Run: headless pygame with SDL's dummy video driver; simulated clock (each Clock.tick advances the game by its frame time, no real sleeping); random seed 0; keys injected as events and as key.get_pressed() state; no mouse input.
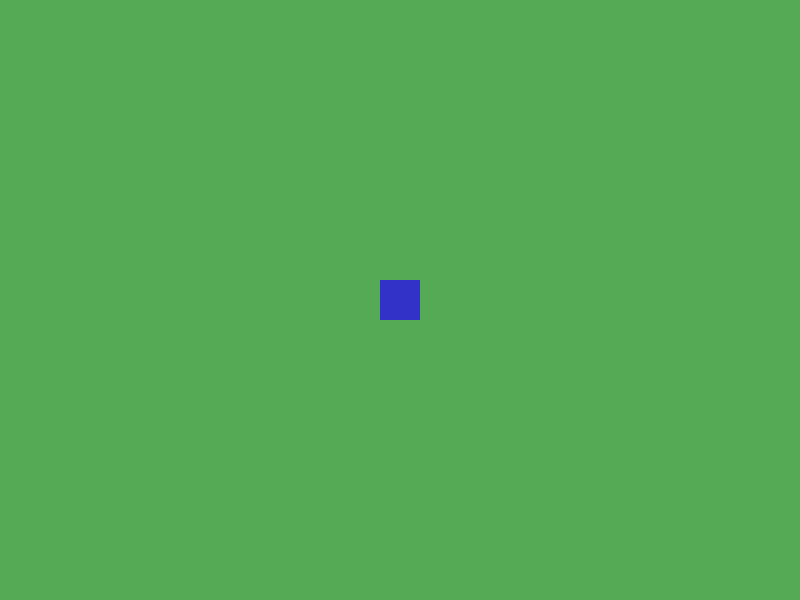
Frame 1 of 4 · flips 1–60 · no input
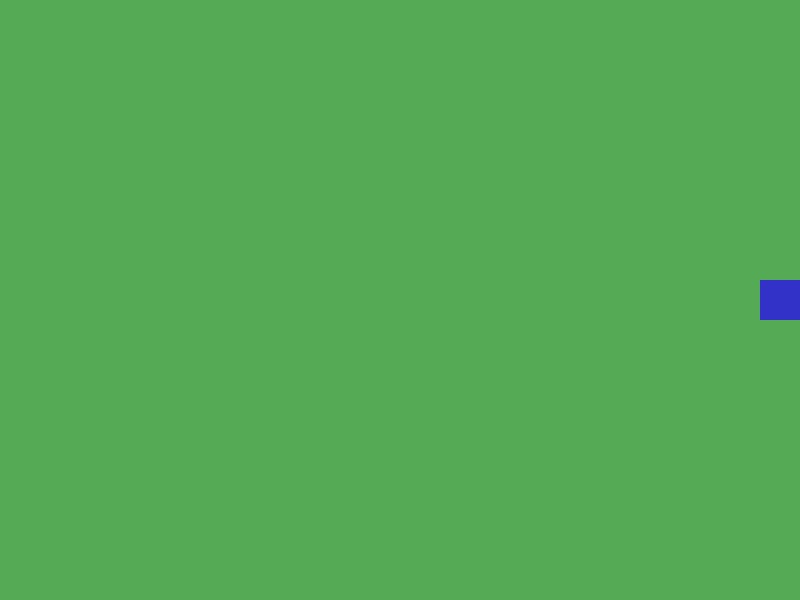
Frame 2 of 4 · flips 61–180 · tapped SPACE, RETURN · held RIGHT (→), D
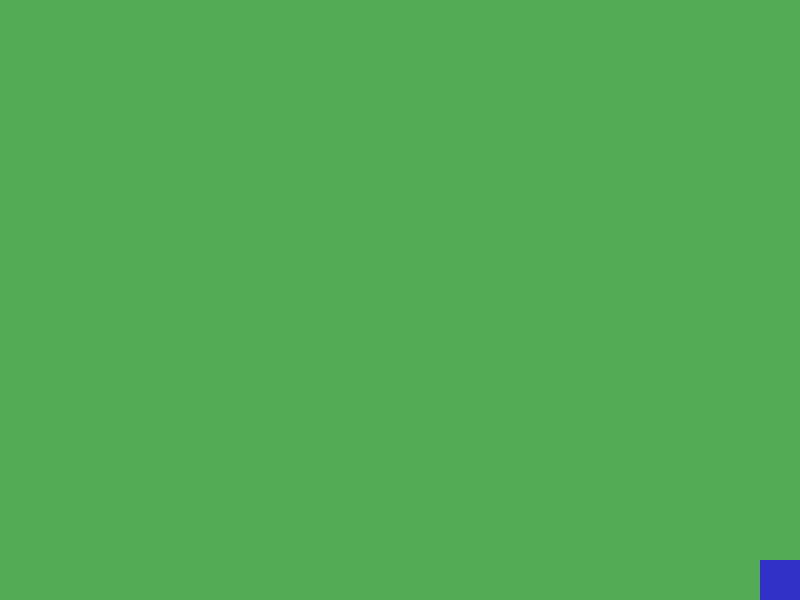
Frame 3 of 4 · flips 181–300 · held DOWN (↓), S
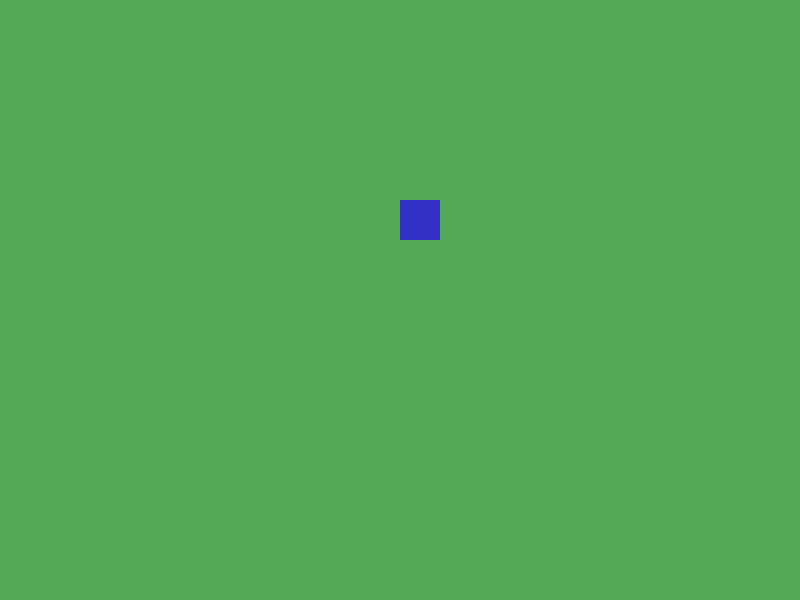
Frame 4 of 4 · flips 301–420 · held LEFT (←), A, UP (↑), W

The pygame program that drew these frames:

import pygame
import sys

# Initialize pygame
pygame.init()

# Screen dimensions
WIDTH, HEIGHT = 800, 600
screen = pygame.display.set_mode((WIDTH, HEIGHT))
pygame.display.set_caption("Top-Down Block Game")

# Colors
GROUND_COLOR = (85, 170, 85)  # Grass-like green
CHAR_COLOR = (50, 50, 200)   # Blue block

# Clock for controlling frame rate
clock = pygame.time.Clock()
FPS = 60

# Character setup
char_size = 40
char_rect = pygame.Rect(WIDTH // 2 - char_size // 2, HEIGHT // 2 - char_size // 2, char_size, char_size)
char_speed = 5

def main():
    running = True
    while running:
        # Event handling
        for event in pygame.event.get():
            if event.type == pygame.QUIT:
                running = False

        # Movement handling
        keys = pygame.key.get_pressed()
        
        # Calculate movement vector
        dx, dy = 0, 0
        if keys[pygame.K_LEFT] or keys[pygame.K_a]:
            dx -= char_speed
        if keys[pygame.K_RIGHT] or keys[pygame.K_d]:
            dx += char_speed
        if keys[pygame.K_UP] or keys[pygame.K_w]:
            dy -= char_speed
        if keys[pygame.K_DOWN] or keys[pygame.K_s]:
            dy += char_speed

        # Normalize diagonal movement speed (so you don't move faster diagonally)
        if dx != 0 and dy != 0:
            dx = dx * 0.707
            dy = dy * 0.707

        # Apply movement
        char_rect.x += int(dx)
        char_rect.y += int(dy)

        # Boundary checking to keep character on screen
        char_rect.clamp_ip(screen.get_rect())

        # Drawing
        screen.fill(GROUND_COLOR)  # Draw grass ground
        pygame.draw.rect(screen, CHAR_COLOR, char_rect)  # Draw block character

        # Update display
        pygame.display.flip()

        # Cap the frame rate
        clock.tick(FPS)

    pygame.quit()
    sys.exit()

if __name__ == "__main__":
    main()
